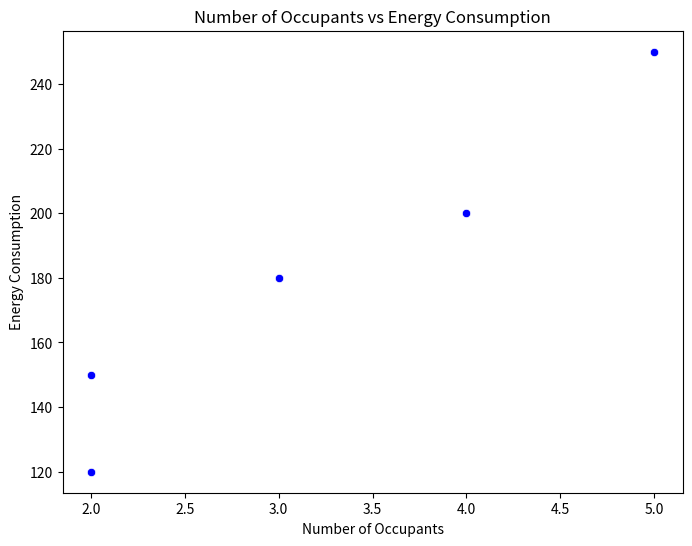
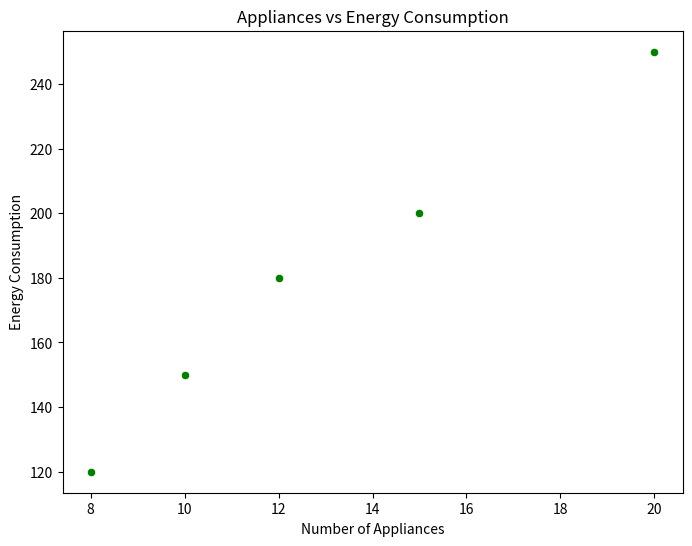
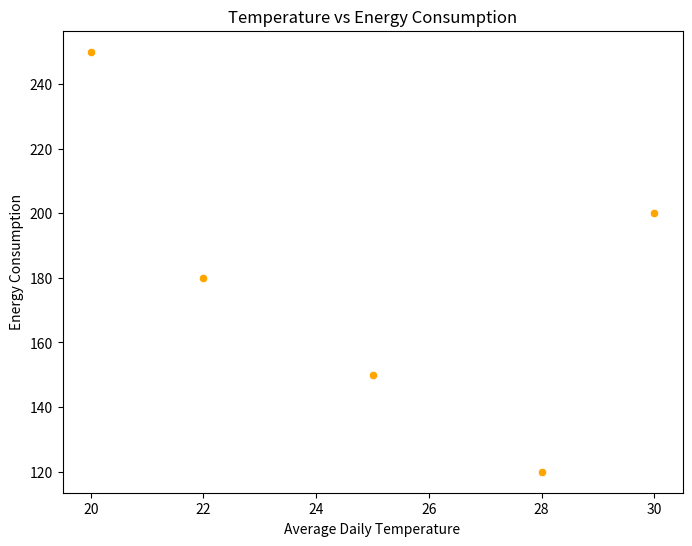
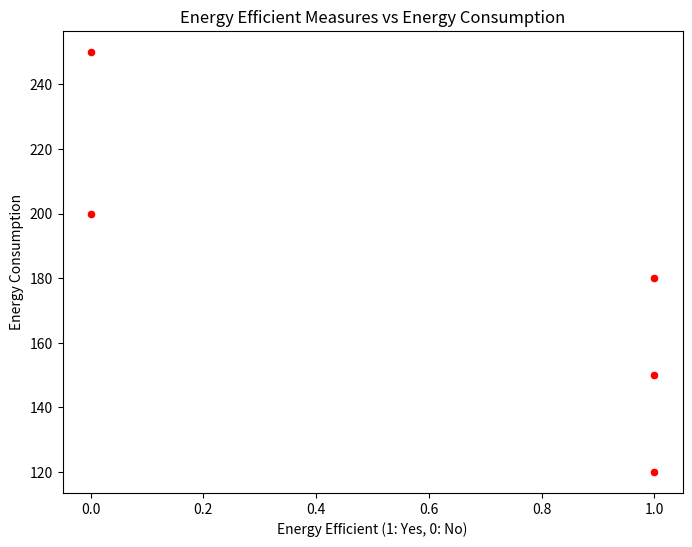

Generate these figures, in order, with matplotlib:
import pandas as pd
import matplotlib.pyplot as plt
import seaborn as sns

# Creating the dataset
data = {
    'Occupants': [2, 4, 3, 2, 5],
    'Appliances': [10, 15, 12, 8, 20],
    'Temperature': [25, 30, 22, 28, 20],
    'EnergyEfficient': [1, 0, 1, 1, 0],
    'EnergyConsumption': [150, 200, 180, 120, 250]
}

df = pd.DataFrame(data)

# Scatter plot: Number of Occupants vs Energy Consumption
plt.figure(figsize=(8, 6))
sns.scatterplot(x='Occupants', y='EnergyConsumption', data=df, color='blue')
plt.title('Number of Occupants vs Energy Consumption')
plt.xlabel('Number of Occupants')
plt.ylabel('Energy Consumption')
plt.show()

# Scatter plot: Appliances vs Energy Consumption
plt.figure(figsize=(8, 6))
sns.scatterplot(x='Appliances', y='EnergyConsumption', data=df, color='green')
plt.title('Appliances vs Energy Consumption')
plt.xlabel('Number of Appliances')
plt.ylabel('Energy Consumption')
plt.show()

# Scatter plot: Temperature vs Energy Consumption
plt.figure(figsize=(8, 6))
sns.scatterplot(x='Temperature', y='EnergyConsumption', data=df, color='orange')
plt.title('Temperature vs Energy Consumption')
plt.xlabel('Average Daily Temperature')
plt.ylabel('Energy Consumption')
plt.show()

# Scatter plot: Energy Efficient Measures vs Energy Consumption
plt.figure(figsize=(8, 6))
sns.scatterplot(x='EnergyEfficient', y='EnergyConsumption', data=df, color='red')
plt.title('Energy Efficient Measures vs Energy Consumption')
plt.xlabel('Energy Efficient (1: Yes, 0: No)')
plt.ylabel('Energy Consumption')
plt.show()
